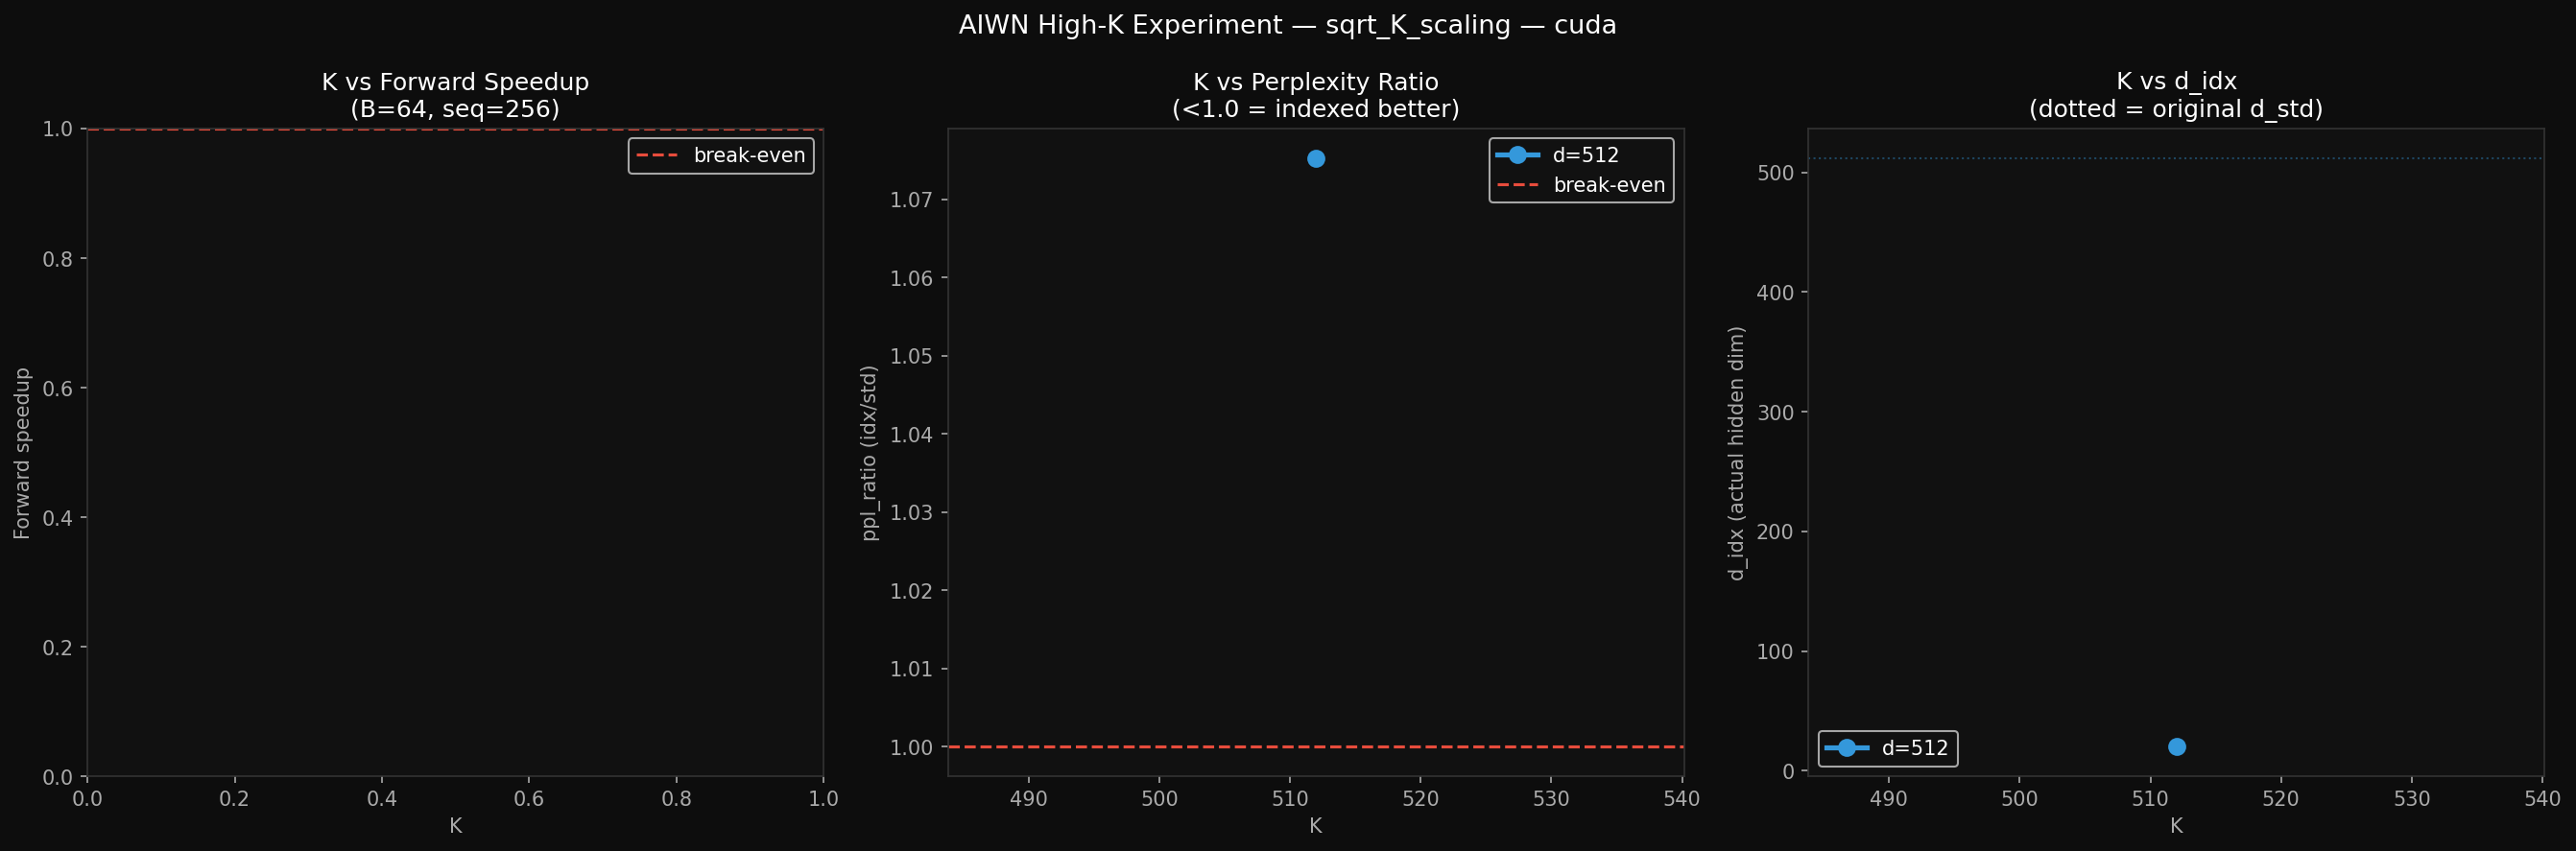

Source data for this figure (header and first rows):
fwd_std_ms, fwd_idx_ms, fwd_speedup, step_std_ms, step_idx_ms, step_speedup, flops_std, flops_idx, flop_ratio, tflops_std, tflops_idx, idx_faster_fwd, idx_faster_step, active_kb, B, d_std, d_idx, K, seq, N, fixed_dim, params_std, params_idx, ppl_ratio
217.3, 1.667, 130.4, 2314, 5.775, 400.6, 2097152, 40, 52429, 5.06, 0.01258, True, True, 0.1562, 128, 512, 20, 512, 4096, 524288, False, 1050624, 10260, 1.075
